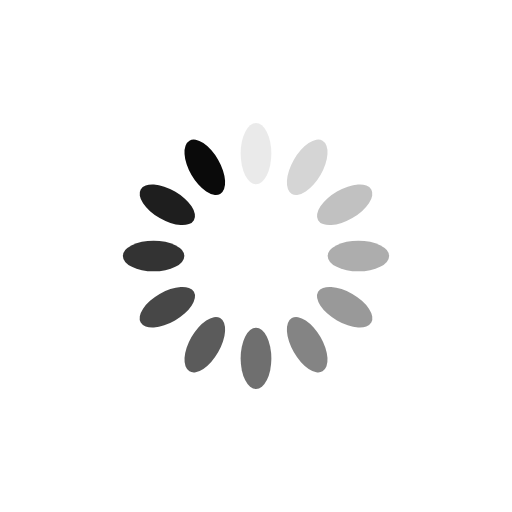
t = 0.00 s
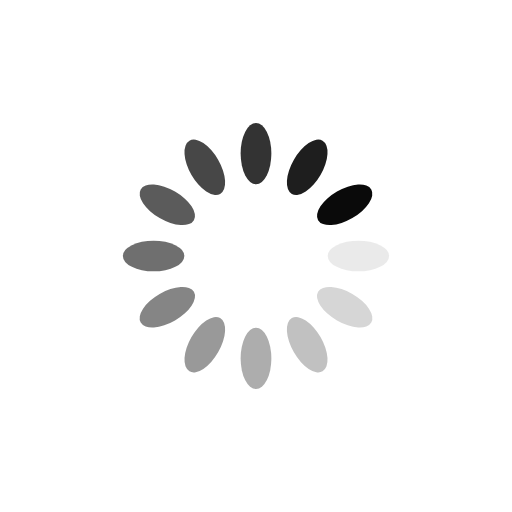
t = 1.39 s
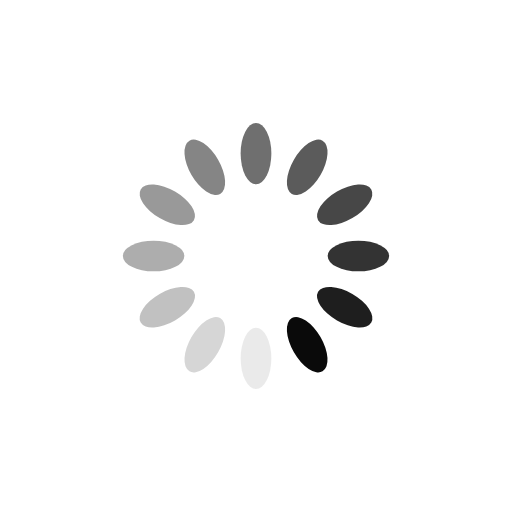
t = 2.78 s
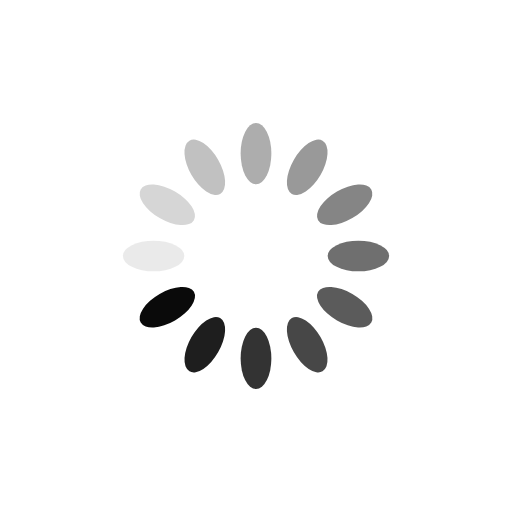
t = 4.17 s

The animated SVG that drew these frames (rendered in a browser with its animation timeline set to each time). Animation: 12 SMIL elements (animate=12); one cycle of 5.56 s, repeats indefinitely.

<?xml version="1.0" encoding="utf-8"?>
<svg xmlns="http://www.w3.org/2000/svg" xmlns:xlink="http://www.w3.org/1999/xlink" style="margin: auto; background: rgb(255, 255, 255); display: block; shape-rendering: auto;" width="118px" height="118px" viewBox="0 0 100 100" preserveAspectRatio="xMidYMid">
<g transform="rotate(0 50 50)">
  <rect x="47" y="24" rx="3" ry="6" width="6" height="12" fill="#0a0a0a">
    <animate attributeName="opacity" values="1;0" keyTimes="0;1" dur="5.5555555555555545s" begin="-5.092592592592593s" repeatCount="indefinite"></animate>
  </rect>
</g><g transform="rotate(30 50 50)">
  <rect x="47" y="24" rx="3" ry="6" width="6" height="12" fill="#0a0a0a">
    <animate attributeName="opacity" values="1;0" keyTimes="0;1" dur="5.5555555555555545s" begin="-4.62962962962963s" repeatCount="indefinite"></animate>
  </rect>
</g><g transform="rotate(60 50 50)">
  <rect x="47" y="24" rx="3" ry="6" width="6" height="12" fill="#0a0a0a">
    <animate attributeName="opacity" values="1;0" keyTimes="0;1" dur="5.5555555555555545s" begin="-4.166666666666666s" repeatCount="indefinite"></animate>
  </rect>
</g><g transform="rotate(90 50 50)">
  <rect x="47" y="24" rx="3" ry="6" width="6" height="12" fill="#0a0a0a">
    <animate attributeName="opacity" values="1;0" keyTimes="0;1" dur="5.5555555555555545s" begin="-3.7037037037037033s" repeatCount="indefinite"></animate>
  </rect>
</g><g transform="rotate(120 50 50)">
  <rect x="47" y="24" rx="3" ry="6" width="6" height="12" fill="#0a0a0a">
    <animate attributeName="opacity" values="1;0" keyTimes="0;1" dur="5.5555555555555545s" begin="-3.2407407407407405s" repeatCount="indefinite"></animate>
  </rect>
</g><g transform="rotate(150 50 50)">
  <rect x="47" y="24" rx="3" ry="6" width="6" height="12" fill="#0a0a0a">
    <animate attributeName="opacity" values="1;0" keyTimes="0;1" dur="5.5555555555555545s" begin="-2.7777777777777777s" repeatCount="indefinite"></animate>
  </rect>
</g><g transform="rotate(180 50 50)">
  <rect x="47" y="24" rx="3" ry="6" width="6" height="12" fill="#0a0a0a">
    <animate attributeName="opacity" values="1;0" keyTimes="0;1" dur="5.5555555555555545s" begin="-2.314814814814815s" repeatCount="indefinite"></animate>
  </rect>
</g><g transform="rotate(210 50 50)">
  <rect x="47" y="24" rx="3" ry="6" width="6" height="12" fill="#0a0a0a">
    <animate attributeName="opacity" values="1;0" keyTimes="0;1" dur="5.5555555555555545s" begin="-1.8518518518518516s" repeatCount="indefinite"></animate>
  </rect>
</g><g transform="rotate(240 50 50)">
  <rect x="47" y="24" rx="3" ry="6" width="6" height="12" fill="#0a0a0a">
    <animate attributeName="opacity" values="1;0" keyTimes="0;1" dur="5.5555555555555545s" begin="-1.3888888888888888s" repeatCount="indefinite"></animate>
  </rect>
</g><g transform="rotate(270 50 50)">
  <rect x="47" y="24" rx="3" ry="6" width="6" height="12" fill="#0a0a0a">
    <animate attributeName="opacity" values="1;0" keyTimes="0;1" dur="5.5555555555555545s" begin="-0.9259259259259258s" repeatCount="indefinite"></animate>
  </rect>
</g><g transform="rotate(300 50 50)">
  <rect x="47" y="24" rx="3" ry="6" width="6" height="12" fill="#0a0a0a">
    <animate attributeName="opacity" values="1;0" keyTimes="0;1" dur="5.5555555555555545s" begin="-0.4629629629629629s" repeatCount="indefinite"></animate>
  </rect>
</g><g transform="rotate(330 50 50)">
  <rect x="47" y="24" rx="3" ry="6" width="6" height="12" fill="#0a0a0a">
    <animate attributeName="opacity" values="1;0" keyTimes="0;1" dur="5.5555555555555545s" begin="0s" repeatCount="indefinite"></animate>
  </rect>
</g>
<!-- [ldio] generated by https://loading.io/ --></svg>
